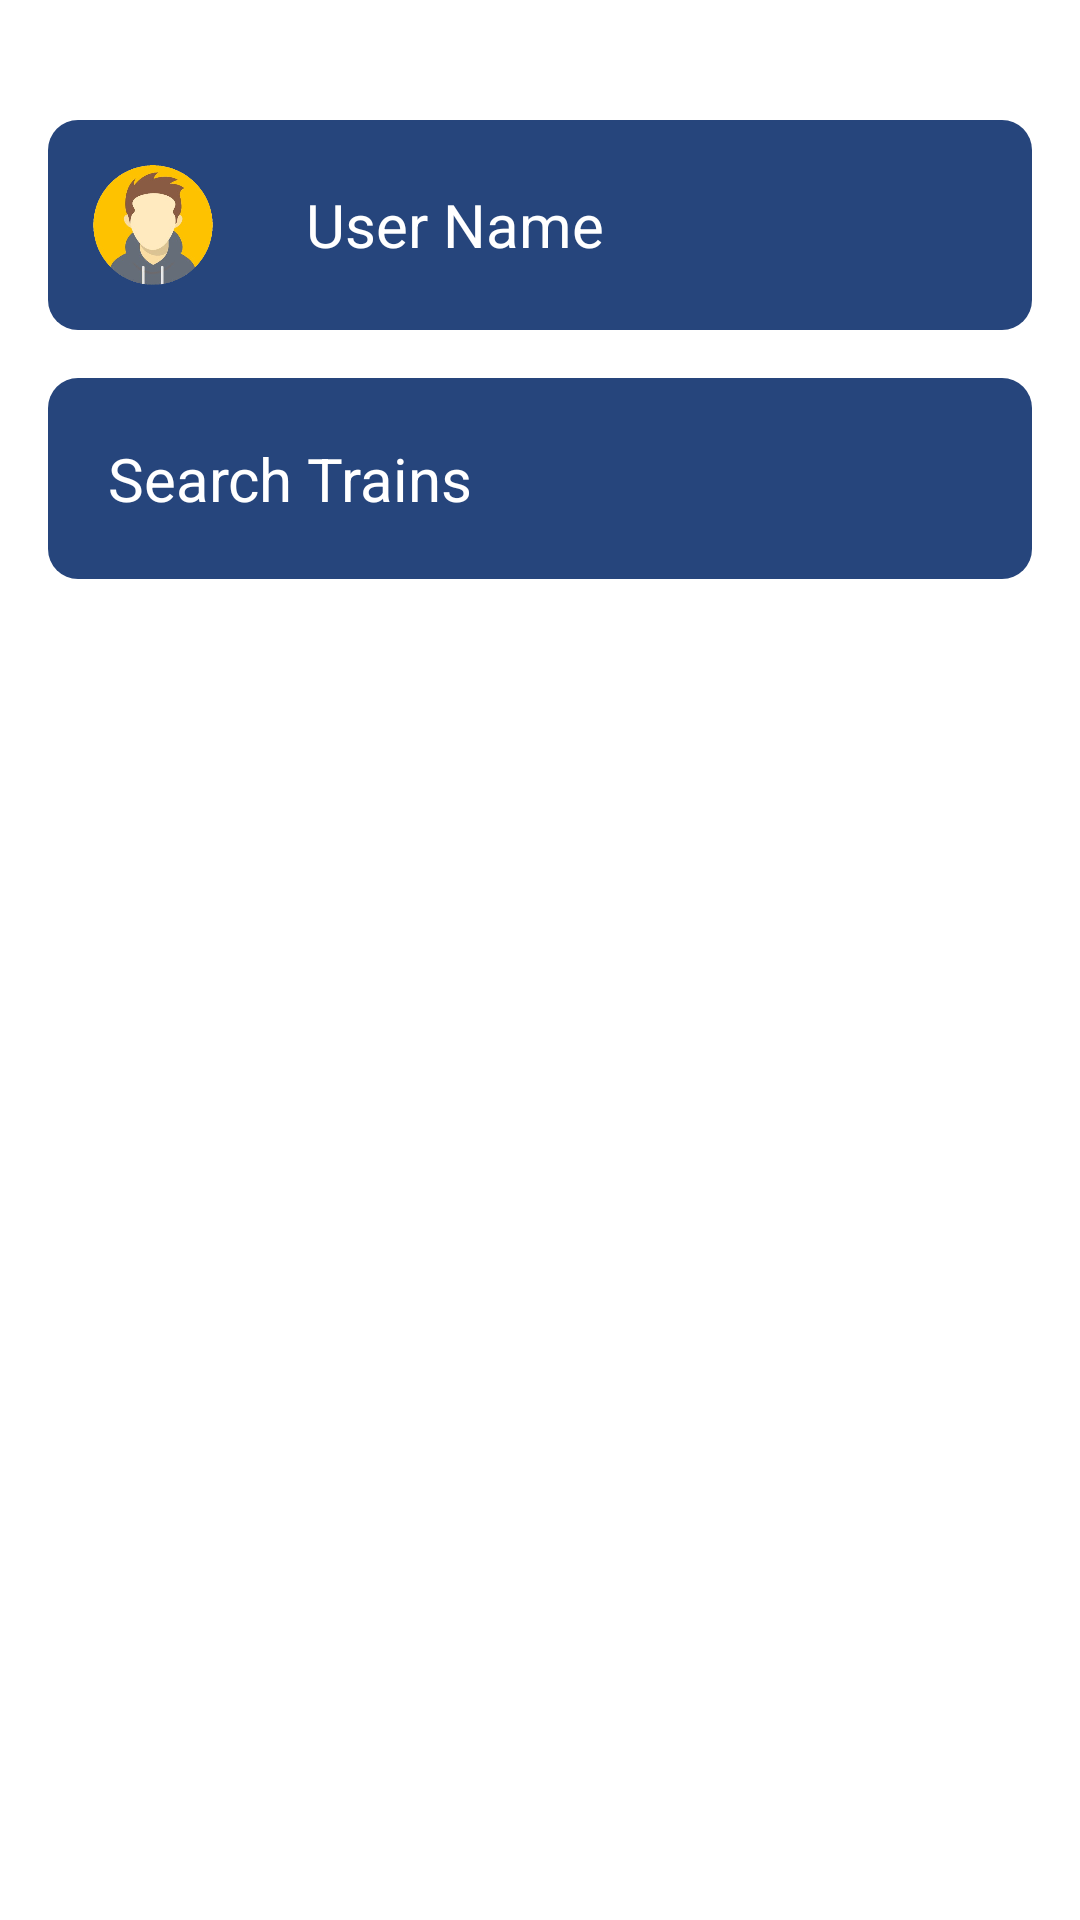

Here is an Android app screen rendered from its layout file. Give the layout XML and the strings, colors and styles it references.
<!-- AndroidManifest.xml: application theme Theme.RailwayBooking -->
<!-- res/layout/fragment_home.xml -->
<?xml version="1.0" encoding="utf-8"?>
<LinearLayout xmlns:android="http://schemas.android.com/apk/res/android"
    xmlns:tools="http://schemas.android.com/tools"
    android:layout_width="match_parent"
    android:layout_height="match_parent"
    xmlns:app="http://schemas.android.com/apk/res-auto"
    android:orientation="vertical"
    android:background="@color/white"
    tools:context=".HomeFragment">


        <LinearLayout
            android:layout_width="match_parent"
            android:layout_height="wrap_content"
            android:orientation="horizontal"
            android:layout_marginHorizontal="16dp"
            android:layout_marginTop="40dp"
            android:background="@drawable/button"
            tools:ignore="UselessParent">

            <ImageView
                android:layout_width="70dp"
                android:layout_height="70dp"
                android:src="@drawable/avatar"
                tools:ignore="ContentDescription" />

            <TextView
                android:id="@+id/txtUserName"
                android:layout_width="wrap_content"
                android:layout_height="wrap_content"
                android:text="User Name"
                android:textColor="@color/white"
                android:layout_marginStart="16dp"
                android:layout_gravity="center_vertical"
                android:textSize="20sp"
                tools:ignore="HardcodedText" />

        </LinearLayout>


    <TextView
        android:id="@+id/txtSearch"
        android:layout_width="match_parent"
        android:layout_height="wrap_content"
        android:text="Search Trains"
        android:textColor="@color/white"
        android:layout_margin="16dp"
        android:padding="20dp"
        android:background="@drawable/button"
        android:gravity=""
        android:textSize="20sp"
        tools:ignore="HardcodedText" />


    <androidx.recyclerview.widget.RecyclerView
        android:id="@+id/recyclerViewSearchTrains"
        android:layout_width="match_parent"
        android:layout_height="wrap_content"
        tools:itemCount="3"
        tools:listitem="@layout/train_card"/>
    

</LinearLayout>
<!-- res/layout/train_card.xml (included above) -->
<?xml version="1.0" encoding="utf-8"?>
<androidx.constraintlayout.widget.ConstraintLayout xmlns:android="http://schemas.android.com/apk/res/android"
    xmlns:app="http://schemas.android.com/apk/res-auto"
    xmlns:tools="http://schemas.android.com/tools"
    android:layout_width="match_parent"
    android:layout_height="wrap_content"
    android:layout_marginHorizontal="10dp"
    android:layout_marginTop="10dp"
    android:layout_marginBottom="10dp"
    android:background="@drawable/card"
    app:cardCornerRadius="10dp">


    <LinearLayout
        android:layout_width="match_parent"
        android:layout_height="match_parent"
        android:orientation="vertical"
        app:layout_constraintEnd_toEndOf="parent"
        app:layout_constraintStart_toStartOf="parent"
        app:layout_constraintTop_toTopOf="parent">

        <TextView
            android:id="@+id/etTrainName"
            android:layout_width="wrap_content"
            android:layout_height="wrap_content"
            android:layout_gravity="center_horizontal"
            android:layout_marginTop="30dp"
            android:text="Train Name"
            android:textColor="@color/blue"
            android:textSize="20sp"
            android:textStyle="bold"
            tools:ignore="HardcodedText" />


        <LinearLayout
            android:layout_width="wrap_content"
            android:layout_height="wrap_content"
            android:layout_gravity="center_horizontal"
            android:layout_marginTop="20dp"
            android:orientation="horizontal"
            tools:ignore="UselessParent">


            <TextView
                android:id="@+id/etFromStation"
                android:layout_width="wrap_content"
                android:layout_height="wrap_content"
                android:layout_marginHorizontal="10dp"
                android:layout_marginTop="12dp"
                android:text="From"
                android:textColor="@color/blue"
                android:textSize="16sp"
                tools:ignore="HardcodedText" />

            <ImageView
                android:layout_width="60dp"
                android:layout_height="wrap_content"
                android:importantForAccessibility="no"
                android:src="@drawable/traintrack" />

            <TextView
                android:id="@+id/etToStation"
                android:layout_width="wrap_content"
                android:layout_height="wrap_content"
                android:layout_marginHorizontal="10dp"
                android:layout_marginTop="12dp"
                android:text="To"
                android:textColor="@color/blue"
                android:textSize="16sp"
                tools:ignore="HardcodedText" />

        </LinearLayout>


        <TextView
            android:id="@+id/etDate"
            android:layout_width="wrap_content"
            android:layout_height="wrap_content"
            android:layout_gravity="center_horizontal"
            android:layout_marginVertical="20dp"
            android:text="Date"
            android:textColor="@color/blue"
            android:textSize="16sp"
            tools:ignore="HardcodedText" />

    </LinearLayout>


</androidx.constraintlayout.widget.ConstraintLayout>
<!-- resources referenced by this layout -->
<resources>
  <color name="blue">#26457C</color>
  <color name="white">#FFFFFFFF</color>
  <!-- drawable avatar: png bitmap (drawable, 104329 bytes) -->
  <!-- drawable button (drawable) -->
  <?xml version="1.0" encoding="utf-8"?>
  <selector xmlns:android="http://schemas.android.com/apk/res/android">
      <item android:state_pressed="true">
          <shape>
              <corners android:radius="10dp" />
              <solid android:color="#26457C" /> 
          </shape>
      </item>
  
      <item>
          <shape>
              <corners android:radius="10dp" />
              <solid android:color="#26457C" /> 
          </shape>
      </item>
  </selector>
  <!-- drawable traintrack: png bitmap (drawable, 5889 bytes) -->
  <style name="Theme.RailwayBooking" parent="Base.Theme.RailwayBooking" />
  <style name="Base.Theme.RailwayBooking" parent="Theme.Material3.DayNight.NoActionBar">
          
          
      </style>
</resources>
